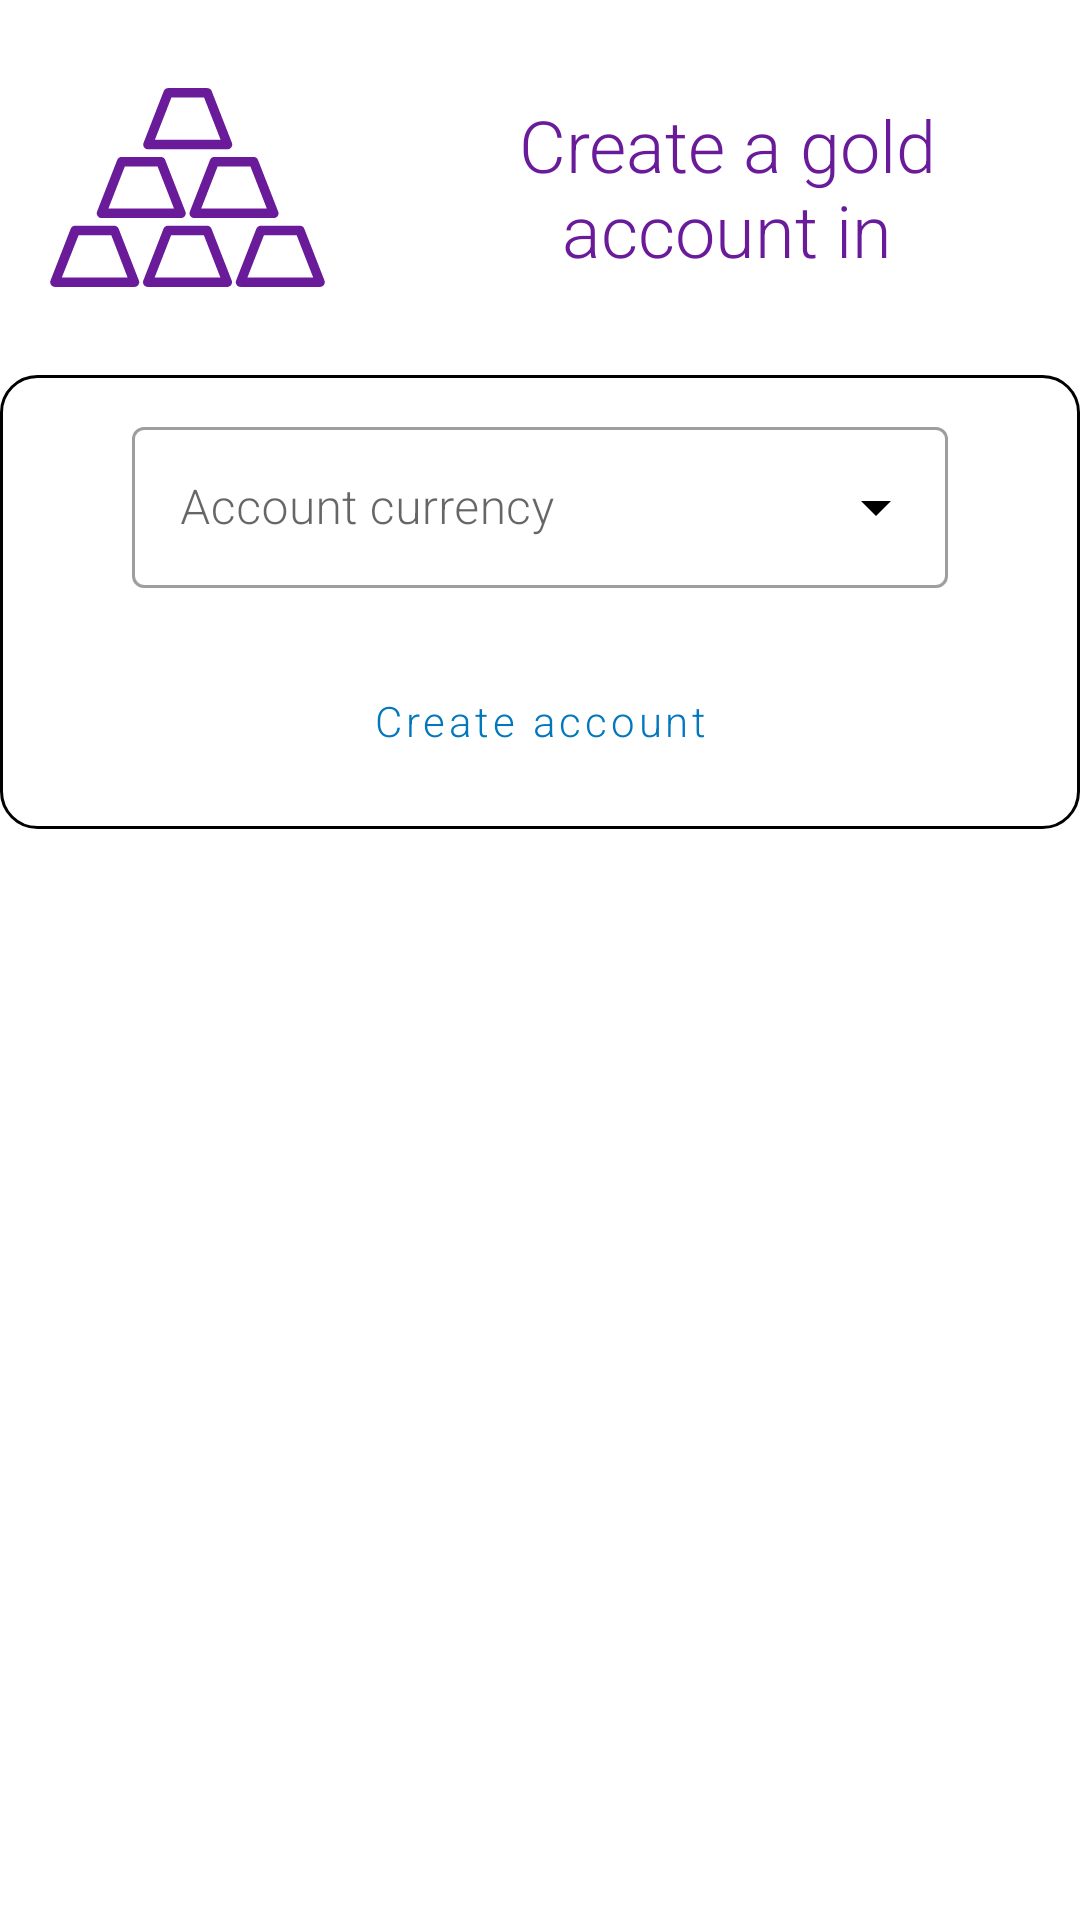

Android layout source for this screen:
<!-- AndroidManifest.xml: application theme Theme.InternetFreePaymentGateway.NoActionBar -->
<!-- res/layout/activity_create_gold_account.xml -->
<?xml version="1.0" encoding="utf-8"?>
<androidx.constraintlayout.widget.ConstraintLayout xmlns:android="http://schemas.android.com/apk/res/android"
    xmlns:app="http://schemas.android.com/apk/res-auto"
    xmlns:tools="http://schemas.android.com/tools"
    android:layout_width="match_parent"
    android:layout_height="match_parent"
    android:orientation="vertical"
    tools:context="com.menu.CreateGoldAccount">

    <ImageView
        android:id="@+id/create_gold_account_image_content"
        android:layout_width="125dp"
        android:layout_height="125dp"
        android:padding="@dimen/smallDp"
        android:tint="#6A1B9A"
        app:layout_constraintStart_toStartOf="parent"
        app:layout_constraintTop_toTopOf="parent"
        app:srcCompat="@drawable/ic_gold" />

    <TextView
        style="@style/ThemeOverlay.Material3.AutoCompleteTextView.OutlinedBox"
        android:layout_width="0dp"
        android:layout_height="0dp"
        android:elevation="@dimen/xSmallDp"
        android:gravity="center"
        android:padding="@dimen/largeDp"
        android:text="Create a gold account in OpenPos"
        android:textColor="#6A1B9A"
        android:textSize="@dimen/mediumSp"
        app:layout_constraintBottom_toBottomOf="@+id/create_gold_account_image_content"
        app:layout_constraintEnd_toEndOf="parent"
        app:layout_constraintStart_toEndOf="@+id/create_gold_account_image_content"
        app:layout_constraintTop_toTopOf="parent" />

    <LinearLayout
        android:id="@+id/scrollView2"
        android:layout_width="match_parent"
        android:layout_height="wrap_content"
        android:background="@drawable/any_view_container"
        android:orientation="vertical"
        android:padding="@dimen/smallDp"
        app:layout_constraintStart_toStartOf="parent"
        app:layout_constraintTop_toBottomOf="@id/create_gold_account_image_content">

        <com.google.android.material.textfield.TextInputLayout
            android:id="@+id/create_gold_account_currency_autocomplete"
            style="@style/Widget.MaterialComponents.TextInputLayout.OutlinedBox.Dense.ExposedDropdownMenu"
            android:layout_width="match_parent"
            android:layout_height="match_parent"
            android:layout_marginLeft="@dimen/largeDp"
            android:layout_marginRight="@dimen/largeDp"
            app:hintTextColor="#E64A19"
            app:boxStrokeWidthFocused="2dp"
            app:endIconMode="dropdown_menu"
            app:endIconTint="@color/black"
            app:errorEnabled="true">


            <com.google.android.material.textfield.MaterialAutoCompleteTextView
                android:id="@+id/create_gold_account_currency_autocomplete_field"
                android:layout_width="match_parent"
                android:layout_height="match_parent"
                android:hint="Account currency"
                android:inputType="text"
                android:paddingTop="16dp"
                android:paddingBottom="16dp"
                android:singleLine="true"
                android:textColor="#000000" />
        </com.google.android.material.textfield.TextInputLayout>

        <Button
            android:id="@+id/create_gold_account_submit"
            style="@style/Widget.MaterialComponents.Button.OutlinedButton"
            android:layout_width="match_parent"
            android:layout_height="wrap_content"
            android:layout_marginLeft="@dimen/largeDp"
            android:layout_marginRight="@dimen/largeDp"
            android:text="Create account"
            android:textAllCaps="false"
            android:textColor="#0277BD"
            app:rippleColor="#B00277BD"
            app:strokeColor="#0277BD"
            app:strokeWidth="1dp" />

    </LinearLayout>
</androidx.constraintlayout.widget.ConstraintLayout>
<!-- resources referenced by this layout -->
<resources>
  <dimen name="largeDp">32dp</dimen>
  <dimen name="mediumSp">24sp</dimen>
  <dimen name="smallDp">12dp</dimen>
  <dimen name="xSmallDp">8dp</dimen>
  <!-- drawable any_view_container (drawable) -->
  <?xml version="1.0" encoding="utf-8"?>
  <shape xmlns:android="http://schemas.android.com/apk/res/android">
      <corners android:radius="@dimen/smallDp" />
      <stroke android:width="1dp" android:color="#000000"/>
  </shape>
  <!-- drawable ic_gold: vector/xml drawable (drawable, 4553 chars, omitted) -->
  <style name="Theme.InternetFreePaymentGateway.NoActionBar">
          <item name="windowActionBar">false</item>
          <item name="windowNoTitle">true</item>
      </style>
  <!-- not gathered from this repository: default colours our renderer supplied (Android Studio template values) -->
  <color name="black">#FF000000</color>
</resources>
